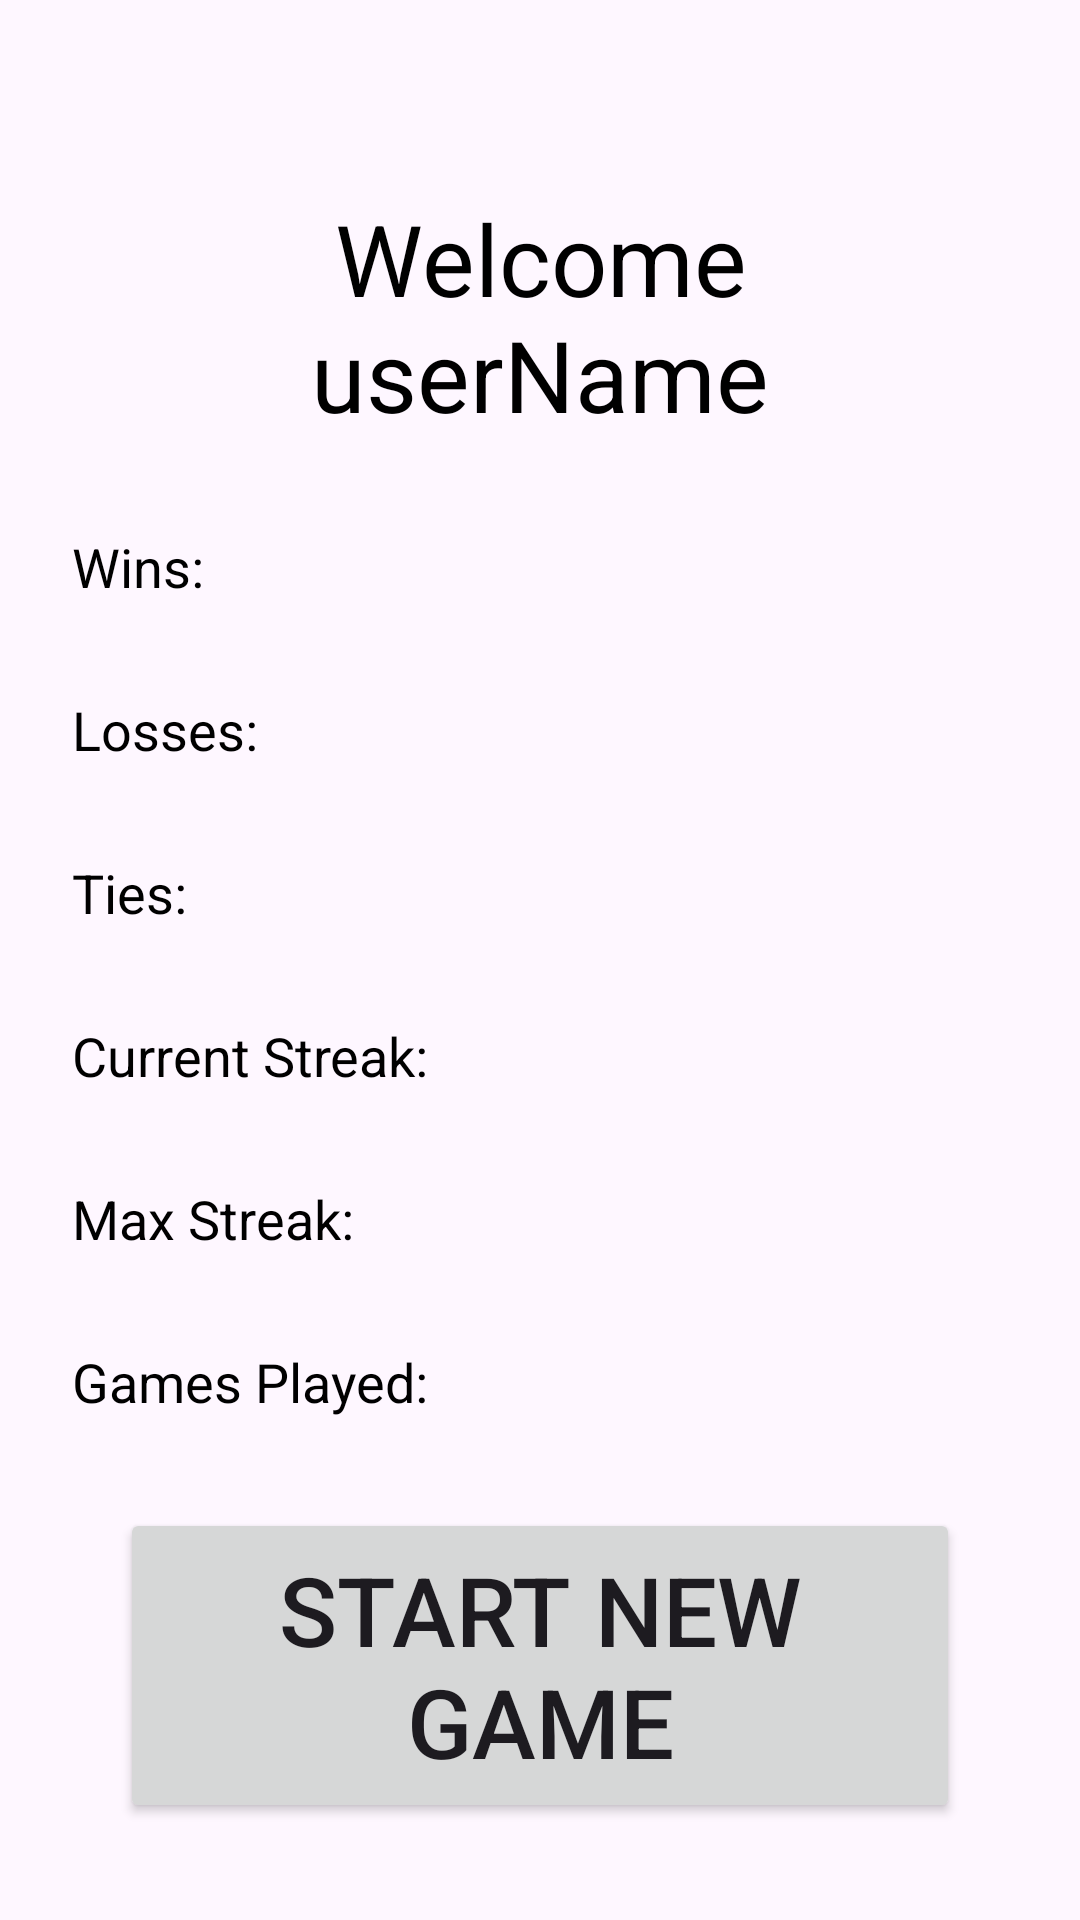

Reconstruct the res/layout file that produces this screen, plus the resources it refers to.
<!-- AndroidManifest.xml: application theme Theme.OtterBotsRockPaperScissors -->
<!-- res/layout/activity_landing_user.xml -->
<?xml version="1.0" encoding="utf-8"?>
<androidx.constraintlayout.widget.ConstraintLayout xmlns:android="http://schemas.android.com/apk/res/android"
    xmlns:app="http://schemas.android.com/apk/res-auto"
    xmlns:tools="http://schemas.android.com/tools"
    android:id="@+id/rootLandingUser"
    style="@style/ScreenRoot"
    tools:context=".LandingActivity">

    
    <TextView
        android:id="@+id/titleLandingTextView"
        style="@style/PrimaryTitle"
        android:text="@string/welcome_username"
        app:layout_constraintEnd_toEndOf="parent"
        app:layout_constraintStart_toStartOf="parent"
        app:layout_constraintTop_toTopOf="parent" />

    
    <TextView
        android:id="@+id/winsLabelTextView"
        style="@style/StatLabel"
        android:text="@string/wins"
        app:layout_constraintStart_toStartOf="parent"
        app:layout_constraintTop_toBottomOf="@id/titleLandingTextView" />

    <TextView
        android:id="@+id/lossesLabelTextView"
        style="@style/StatLabel"
        android:text="@string/losses"
        app:layout_constraintStart_toStartOf="parent"
        app:layout_constraintTop_toBottomOf="@id/winsLabelTextView" />

    <TextView
        android:id="@+id/tiesLabelTextView"
        style="@style/StatLabel"
        android:text="@string/ties"
        app:layout_constraintStart_toStartOf="parent"
        app:layout_constraintTop_toBottomOf="@id/lossesLabelTextView" />

    <TextView
        android:id="@+id/currentStreakLabelTextView"
        style="@style/StatLabel"
        android:text="@string/current_streak"
        app:layout_constraintStart_toStartOf="parent"
        app:layout_constraintTop_toBottomOf="@id/tiesLabelTextView" />

    <TextView
        android:id="@+id/maxStreakLabelTextView"
        style="@style/StatLabel"
        android:text="@string/max_streak"
        app:layout_constraintStart_toStartOf="parent"
        app:layout_constraintTop_toBottomOf="@id/currentStreakLabelTextView" />

    <TextView
        android:id="@+id/gamesPlayedTextView"
        style="@style/StatLabel"
        android:text="@string/games_played"
        app:layout_constraintStart_toStartOf="parent"
        app:layout_constraintTop_toBottomOf="@id/maxStreakLabelTextView" />

    
    <Button
        android:id="@+id/startNewGameButton"
        style="@style/PrimaryButton"
        android:text="@string/start_new_game"
        app:layout_constraintEnd_toEndOf="parent"
        app:layout_constraintStart_toStartOf="parent"
        app:layout_constraintTop_toBottomOf="@id/gamesPlayedTextView" />

    
    <TextView
        android:id="@+id/viewLeaderboardTextView"
        style="@style/ClickableText"
        android:text="@string/view_leaderboard"
        app:layout_constraintEnd_toEndOf="parent"
        app:layout_constraintStart_toStartOf="parent"
        app:layout_constraintTop_toBottomOf="@id/startNewGameButton" />

    
    <TextView
        android:id="@+id/logoutTextView"
        style="@style/ClickableText"
        android:text="@string/logout"
        app:layout_constraintEnd_toEndOf="parent"
        app:layout_constraintStart_toStartOf="parent"
        app:layout_constraintTop_toBottomOf="@id/viewLeaderboardTextView" />

</androidx.constraintlayout.widget.ConstraintLayout>
<!-- resources referenced by this layout -->
<resources>
  <string name="current_streak">Current Streak:</string>
  <string name="games_played">Games Played:</string>
  <string name="logout">Logout</string>
  <string name="losses">Losses:</string>
  <string name="max_streak">Max Streak:</string>
  <string name="start_new_game">Start New Game</string>
  <string name="ties">Ties:</string>
  <string name="view_leaderboard">View Leaderboard</string>
  <string name="welcome_username">Welcome\nuserName</string>
  <string name="wins">Wins:</string>
  <style name="ClickableText">
      <item name="android:layout_width">wrap_content</item>
      <item name="android:layout_height">wrap_content</item>
      <item name="android:background">?attr/selectableItemBackground</item>
      <item name="android:padding">5dp</item>
      <item name="android:textStyle">bold</item>
      <item name="android:textSize">16sp</item>
    </style>
  <style name="PrimaryButton">
      <item name="android:layout_width">0dp</item>
      <item name="android:layout_height">105dp</item>
      <item name="android:textSize">32sp</item>
      <item name="android:layout_marginHorizontal">16dp</item>
      <item name="android:gravity">center</item>
      <item name="android:layout_marginTop">30dp</item>
    </style>
  <style name="PrimaryTitle">
      <item name="android:layout_width">match_parent</item>
      <item name="android:layout_height">wrap_content</item>
      <item name="android:gravity">center</item>
      <item name="android:textSize">33sp</item>
      <item name="android:textColor">@android:color/black</item>
      <item name="android:layout_marginHorizontal">16dp</item>
      <item name="android:layout_marginTop">40dp</item>
    </style>
  <style name="ScreenRoot">
      <item name="android:layout_width">match_parent</item>
      <item name="android:layout_height">match_parent</item>
      <item name="android:padding">24dp</item>
    </style>
  <style name="StatLabel">
      <item name="android:layout_width">wrap_content</item>
      <item name="android:layout_height">wrap_content</item>
      <item name="android:textSize">18sp</item>
      <item name="android:layout_marginTop">30dp</item>
      <item name="android:textColor">@android:color/black</item>
    </style>
  <style name="Theme.OtterBotsRockPaperScissors" parent="Base.Theme.OtterBotsRockPaperScissors" />
  <style name="Base.Theme.OtterBotsRockPaperScissors" parent="Theme.Material3.DayNight.NoActionBar">
          
          
      </style>
</resources>
